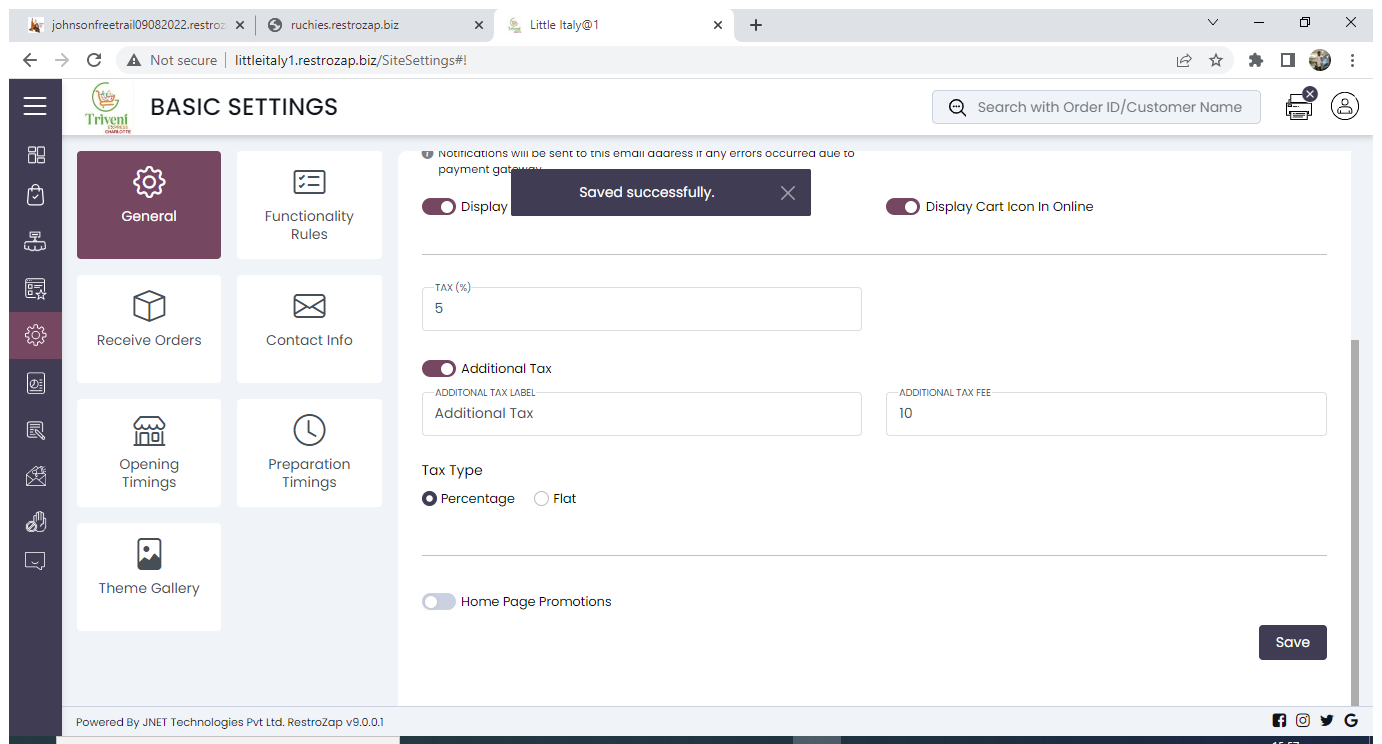
Workflow: BasicOpeningTimes

Step 1: Use Browser Chrome: Little Italy@1 in window 'Little Italy@1' (chrome.exe)

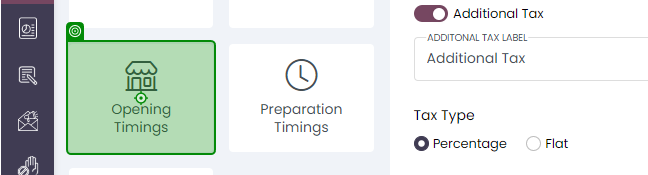
Step 2: click on 'Opening Timings'

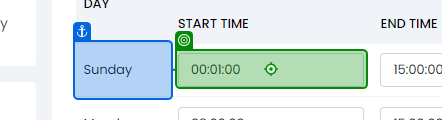
Step 3: type "[row.Item("SunStartTime1").ToString]" into 'Sunday'

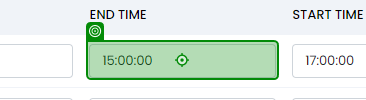
Step 4: type "[row.Item("SunEndTime1").ToString]" into '15:00:00'

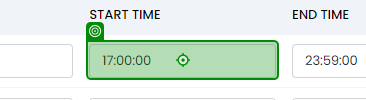
Step 5: type "[row.Item("SunStartTime2").ToString]" into '17:00:00'

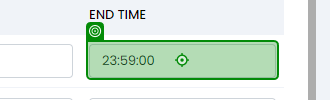
Step 6: type "[row.Item("SunEndTime2").ToString]" into '23:59:00'

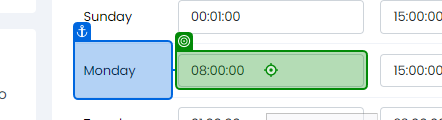
Step 7: type "[row.Item("MonStartTime1").ToString]" into 'Monday'

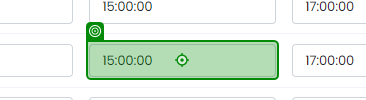
Step 8: type "[row.Item("MonEndTime1").ToString]" into '15:00:00'

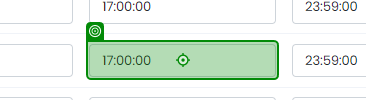
Step 9: type "[row.Item("MonStartTime2").ToString]" into '17:00:00'

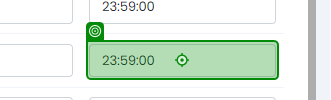
Step 10: type "[row.Item("MonEndTime2").ToString]" into '23:59:00'

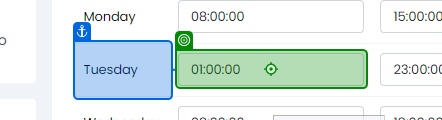
Step 11: type "[row.Item("TueStartTime1").ToString]" into 'Tuesday'

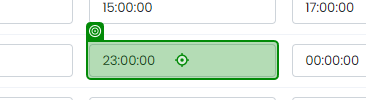
Step 12: type "[row.Item("TueEndTime1").ToString]" into '23:00:00'

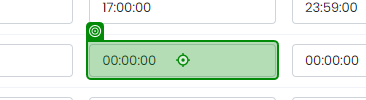
Step 13: type "[row.Item("TueStartTime2").ToString]" into '00:00:00'

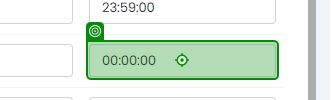
Step 14: type "[row.Item("TueEndTime2").ToString]" into '00:00:00'

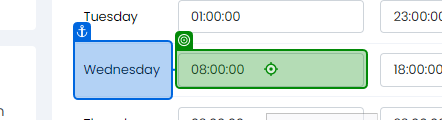
Step 15: type "[row.Item("WedStartTime1").ToString]" into 'Wednesday'

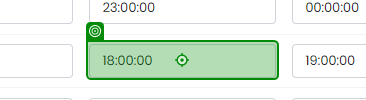
Step 16: type "[row.Item("WedEndTime1").ToString]" into '18:00:00'

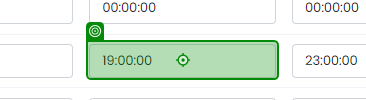
Step 17: type "[row.Item("WedStartTime2").ToString]" into '19:00:00'

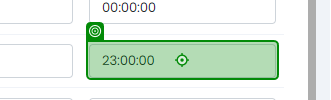
Step 18: type "[row.Item("WedEndTime2").ToString]" into '23:00:00'

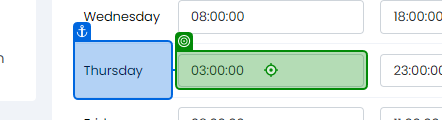
Step 19: type "[row.Item("ThuStartTime1").ToString]" into 'Thursday'

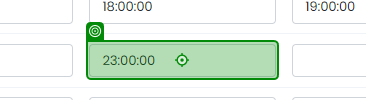
Step 20: type "[row.Item("ThuEndTime1").ToString]" into '23:00:00'

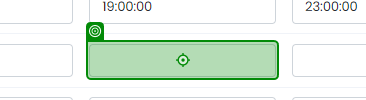
Step 21: type "[row.Item("ThuStartTime2").ToString]"

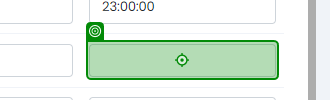
Step 22: type "[row.Item("ThuEndTime2").ToString]"

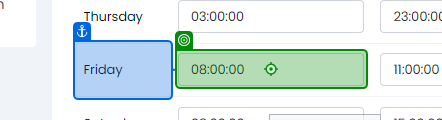
Step 23: type "[row.Item("FriStartTime1").ToString]" into 'Friday'

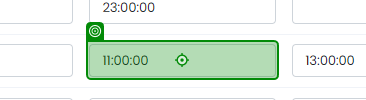
Step 24: type "[row.Item("FriEndTime1").ToString]" into '11:00:00'

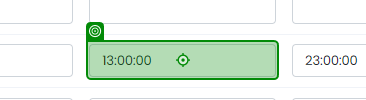
Step 25: type "[row.Item("FriStartTime2").ToString]" into '13:00:00'

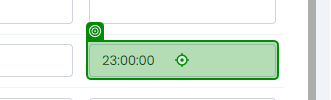
Step 26: type "[row.Item("FriEndTime2").ToString]" into '23:00:00'

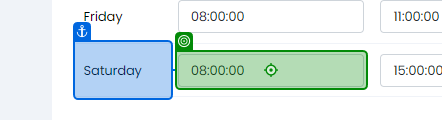
Step 27: type "[row.Item("SatStartTime1").ToString]" into 'Saturday'

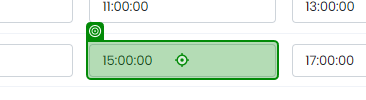
Step 28: type "[row.Item("SatEndTime1").ToString]" into '15:00:00'

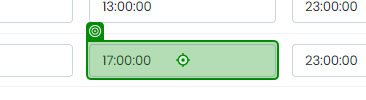
Step 29: type "[row.Item("SatStartTime2").ToString]" into '17:00:00'

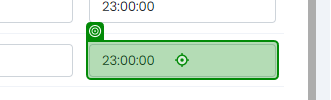
Step 30: type "[row.Item("SatEndTime2").ToString]" into '23:00:00'

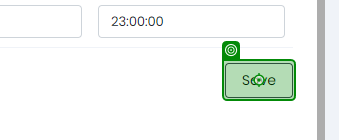
Step 31: click on 'Save'

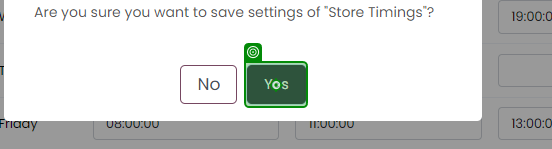
Step 32: click on 'Yes'